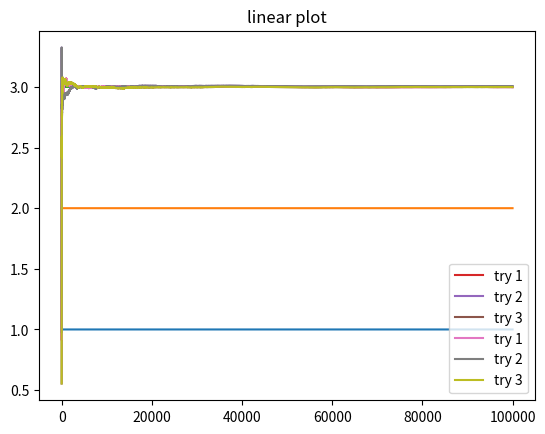

Source code (Python):
import numpy as np
from math import *
import matplotlib.pyplot as plt

class Bandit:
    def __init__(self, m, upper_limit):
        self.m = m
        self.mean = upper_limit
        self.N = 0

    def pull(self):
        return np.random.randn() + self.m

    def update(self, x):
        self.N+=1
        self.mean = (1 - 1.0/self.N)*self.mean + 1.0/self.N * x


def run_experiment(m1, m2, m3, N):
    bandits = [Bandit(m1, 4.0), Bandit(m2, 4.0), Bandit(m3, 4.0)]

    data = np.empty(N)
    for i in range(1, N+1):
        # implementing UCB1
        j = np.argmax([b.mean + sqrt(2.0*log(i)/(b.N+0.000001)) for b in bandits])
        x = bandits[j].pull()
        bandits[j].update(x)
        data[i-1] = x
    cumulative_average = np.cumsum(data) / (np.arange(N)+1)
    '''
    plt.plot(cumulative_average)
    plt.plot(np.ones(N) * m1)
    plt.plot(np.ones(N) * m2)
    plt.plot(np.ones(N) * m3)
    plt.xscale("log")
    plt.show()
    '''
    for b in bandits:
        print(b.mean)
    return cumulative_average

if __name__ == "__main__":
    m_1 = 1.0
    m_2 = 2.0
    m_3 = 3.0
    N = 100000
    c_1 = run_experiment(m_1, m_2, m_3, N)
    c_05 = run_experiment(m_1, m_2, m_3, N)
    c_01 = run_experiment(m_1, m_2, m_3, N)
    #log scale plot
    plt.plot(np.ones(N) * m_1)
    plt.plot(np.ones(N) * m_2)
    plt.plot(np.ones(N) * m_3)
    plt.plot(c_1, label="try 1")
    plt.plot(c_05, label="try 2")
    plt.plot(c_01, label="try 3")
    plt.legend()
    plt.title("Log plot")
    plt.xscale("log")
    plt.show()

    #linear plot
    plt.plot(c_1, label="try 1")
    plt.plot(c_05, label="try 2")
    plt.plot(c_01, label="try 3")
    plt.legend()
    plt.title("linear plot")
    plt.xscale("linear")
    plt.show()
